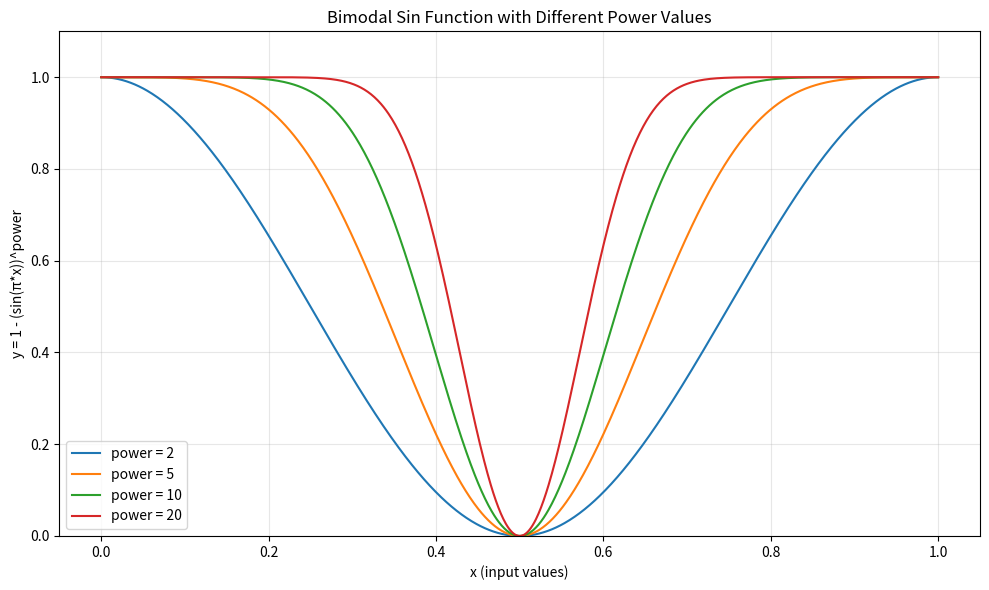

Recreate this plot in Python.
# -*- coding: utf-8 -*-
"""
Created on Wed Apr 16 11:08:02 2025

[redacted]

星星: ★ ☆ ✪ ✩ 🌟 ⭐ ✨ 🌠 💫 ⭐️
勾勾叉叉: ✓ ✔ ✕ ✖ ✅ ❎
报警啦: ⚠ ⓘ ℹ ☣
箭头: ➔ ➜ ➙ ➤ ➥ ↩ ↪
emoji: 🔔 ⏳ ⏰ 🔒 🔓 🛑 🚫 ❗ ❓ ❌ ⭕ 🚀 🔥 💧 💡 🎵 🎶 🧭 📅 🤔 🧮 🔢 📊 📈 📉 🧠 📝

"""
import numpy as np
import matplotlib.pyplot as plt

def bimodal_sin(df, power=2):
    """
    对整个 DataFrame 应用双峰变换（元素值需已归一化）：y = 1 - (sin(pi * x)) ** power
    参数:
    - df: 输入 DataFrame（每个元素都应在 [0, 1] 之间）
    - power: 幂次数，控制两头高、中间低的程度
    返回:
    - 一个新的 DataFrame，结构和原 df 相同
    """
    return 1 - (np.sin(np.pi * df)) ** power

# 创建输入数据范围从0到1
x = np.linspace(0, 1, 1000)

# 为不同的power值计算函数值
powers = [2, 5, 10, 20]
plt.figure(figsize=(10, 6))

for power in powers:
    y = bimodal_sin(x, power)
    plt.plot(x, y, label=f'power = {power}')

# 设置图表属性
plt.title('Bimodal Sin Function with Different Power Values')
plt.xlabel('x (input values)')
plt.ylabel('y = 1 - (sin(π*x))^power')
plt.grid(True, alpha=0.3)
plt.legend()
plt.ylim(0, 1.1)  # 限制y轴范围，使图表更清晰

# 显示图表
plt.tight_layout()
plt.show()